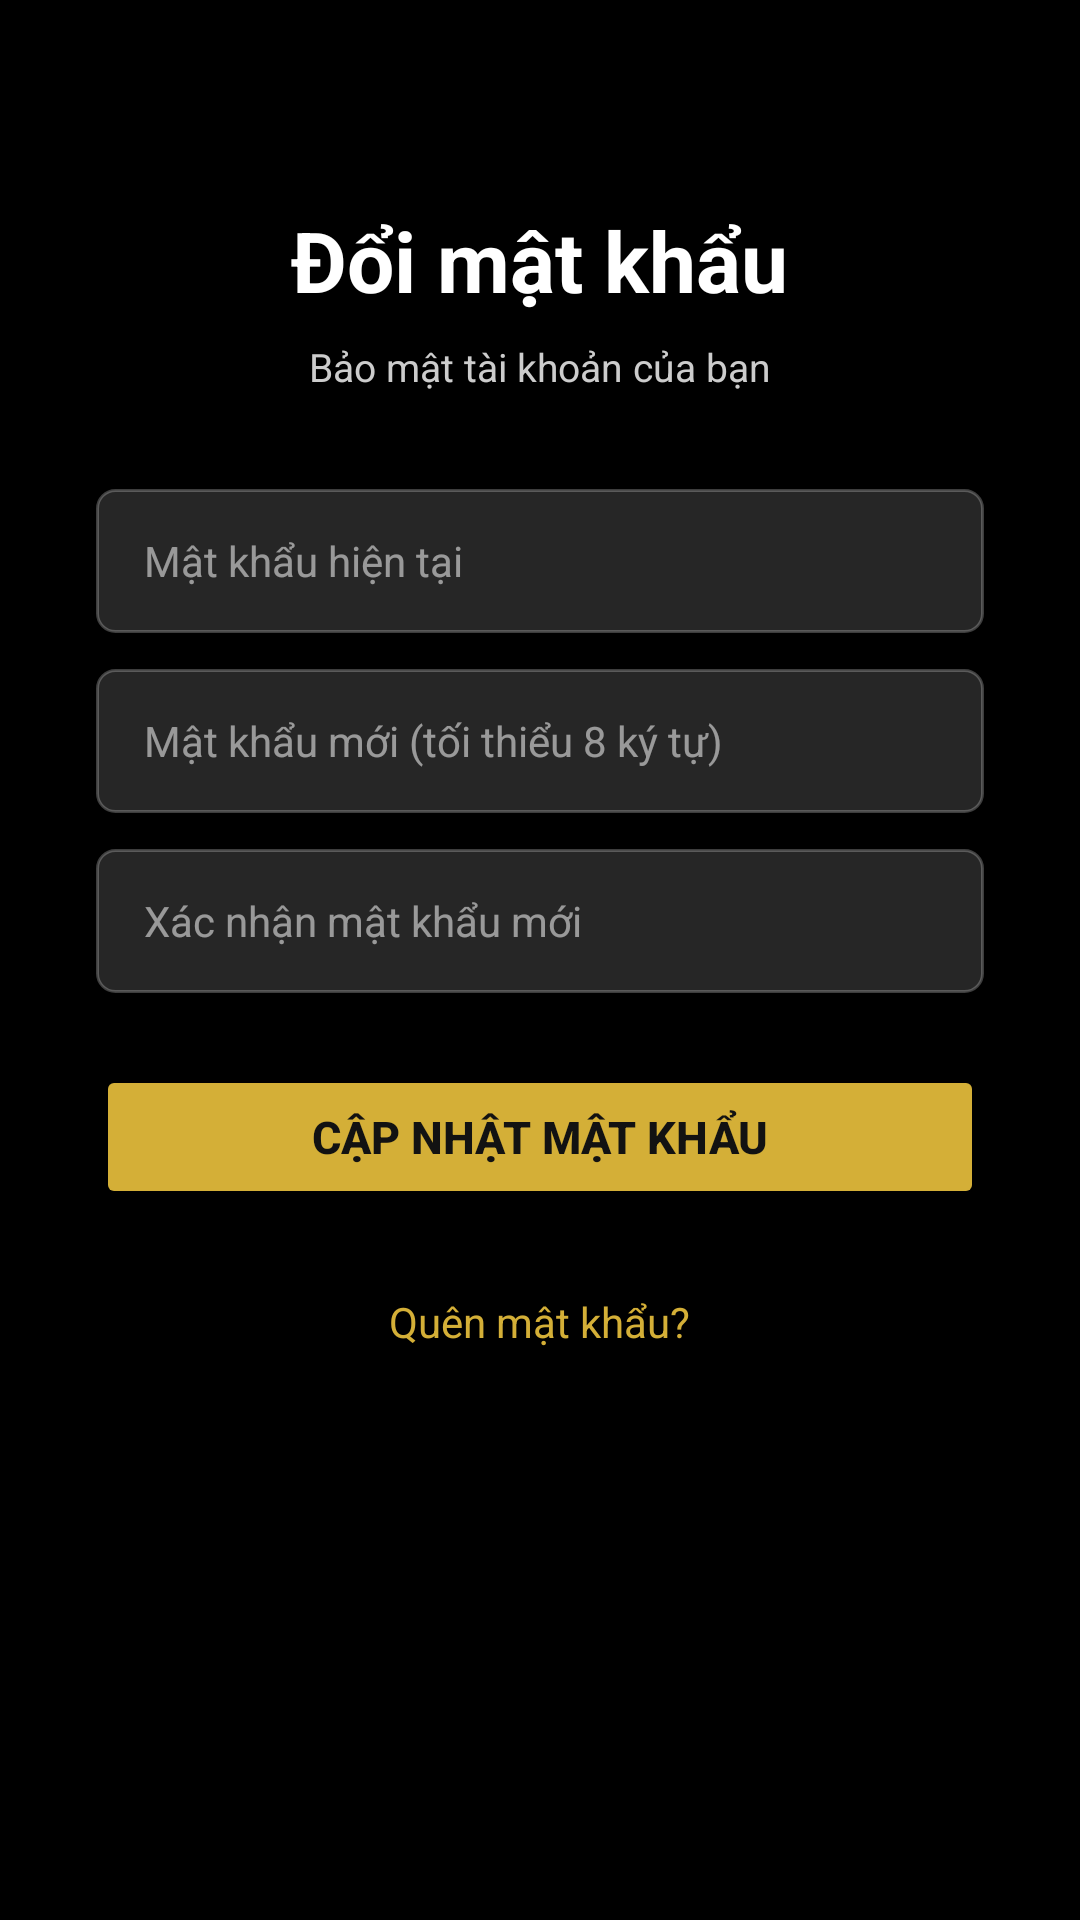

Layout XML and referenced resources for this Android screen:
<!-- AndroidManifest.xml: application theme Theme.TaleXAndroidApp -->
<!-- res/layout/activity_change_password.xml -->
<?xml version="1.0" encoding="utf-8"?>
<androidx.constraintlayout.widget.ConstraintLayout xmlns:android="http://schemas.android.com/apk/res/android"
    xmlns:app="http://schemas.android.com/apk/res-auto"
    android:layout_width="match_parent"
    android:layout_height="match_parent"
    android:background="#000000">

    <ImageView
        android:id="@+id/btn_back"
        android:layout_width="32dp"
        android:layout_height="32dp"
        android:layout_marginStart="16dp"
        android:layout_marginTop="16dp"
        android:src="@drawable/ic_arrow_back"
        app:layout_constraintStart_toStartOf="parent"
        app:layout_constraintTop_toTopOf="parent"
        app:tint="#FFFFFF" />

    <ScrollView
        android:layout_width="match_parent"
        android:layout_height="0dp"
        android:fillViewport="true"
        android:scrollbars="none"
        app:layout_constraintBottom_toBottomOf="parent"
        app:layout_constraintTop_toBottomOf="@id/btn_back">

        <LinearLayout
            android:layout_width="match_parent"
            android:layout_height="wrap_content"
            android:gravity="center_horizontal"
            android:orientation="vertical"
            android:paddingHorizontal="32dp"
            android:paddingTop="20dp">

            <TextView
                android:id="@+id/tv_title"
                android:layout_width="wrap_content"
                android:layout_height="wrap_content"
                android:text="Đổi mật khẩu"
                android:textColor="#FFFFFF"
                android:textSize="28sp"
                android:textStyle="bold" />

            <TextView
                android:id="@+id/tv_subtitle"
                android:layout_width="wrap_content"
                android:layout_height="wrap_content"
                android:layout_marginTop="8dp"
                android:gravity="center"
                android:text="Bảo mật tài khoản của bạn"
                android:textColor="#CCCCCC"
                android:textSize="13sp" />

            <EditText
                android:id="@+id/edt_current_password"
                android:layout_width="match_parent"
                android:layout_height="48dp"
                android:layout_marginTop="32dp"
                android:background="@drawable/bg_input_rounded"
                android:hint="Mật khẩu hiện tại"
                android:inputType="textPassword"
                android:paddingHorizontal="16dp"
                android:textColor="#FFFFFF"
                android:textColorHint="#88FFFFFF"
                android:textSize="14sp" />

            <EditText
                android:id="@+id/edt_new_password"
                android:layout_width="match_parent"
                android:layout_height="48dp"
                android:layout_marginTop="12dp"
                android:background="@drawable/bg_input_rounded"
                android:hint="Mật khẩu mới (tối thiểu 8 ký tự)"
                android:inputType="textPassword"
                android:paddingHorizontal="16dp"
                android:textColor="#FFFFFF"
                android:textColorHint="#88FFFFFF"
                android:textSize="14sp" />

            <EditText
                android:id="@+id/edt_confirm_password"
                android:layout_width="match_parent"
                android:layout_height="48dp"
                android:layout_marginTop="12dp"
                android:background="@drawable/bg_input_rounded"
                android:hint="Xác nhận mật khẩu mới"
                android:inputType="textPassword"
                android:paddingHorizontal="16dp"
                android:textColor="#FFFFFF"
                android:textColorHint="#88FFFFFF"
                android:textSize="14sp" />

            <Button
                android:id="@+id/btn_submit"
                android:layout_width="match_parent"
                android:layout_height="48dp"
                android:layout_marginTop="24dp"
                android:backgroundTint="#D4AF37"
                android:text="CẬP NHẬT MẬT KHẨU"
                android:textColor="#121212"
                android:textSize="15sp"
                android:textStyle="bold"
                app:cornerRadius="6dp" />

            <TextView
                android:id="@+id/txt_forgot_password"
                android:layout_width="wrap_content"
                android:layout_height="wrap_content"
                android:layout_marginTop="20dp"
                android:layout_marginBottom="20dp"
                android:padding="8dp"
                android:text="Quên mật khẩu?"
                android:textColor="#D4AF37"
                android:textSize="14sp"
                android:clickable="true"
                android:focusable="true" />

        </LinearLayout>
    </ScrollView>
</androidx.constraintlayout.widget.ConstraintLayout>
<!-- resources referenced by this layout -->
<resources>
  <!-- drawable bg_input_rounded (drawable) -->
  <?xml version="1.0" encoding="utf-8"?>
  <shape xmlns:android="http://schemas.android.com/apk/res/android">
      <solid android:color="#26FFFFFF" />
  
      <corners android:radius="6dp" />
  
      <stroke
          android:width="1dp"
          android:color="#3DFFFFFF" />
  </shape>
  <style name="Theme.TaleXAndroidApp" parent="Base.Theme.TaleXAndroidApp" />
  <style name="Base.Theme.TaleXAndroidApp" parent="Theme.Material3.DayNight.NoActionBar">
          <item name="colorPrimary">@color/brand_primary</item>
          <item name="colorOnPrimary">@android:color/black</item>
          <item name="colorPrimaryContainer">@color/brand_primary</item>
          <item name="colorOnPrimaryContainer">@android:color/black</item>
          <item name="android:statusBarColor">@android:color/black</item>
      </style>
  <color name="brand_primary">#D4AF37</color>
</resources>
